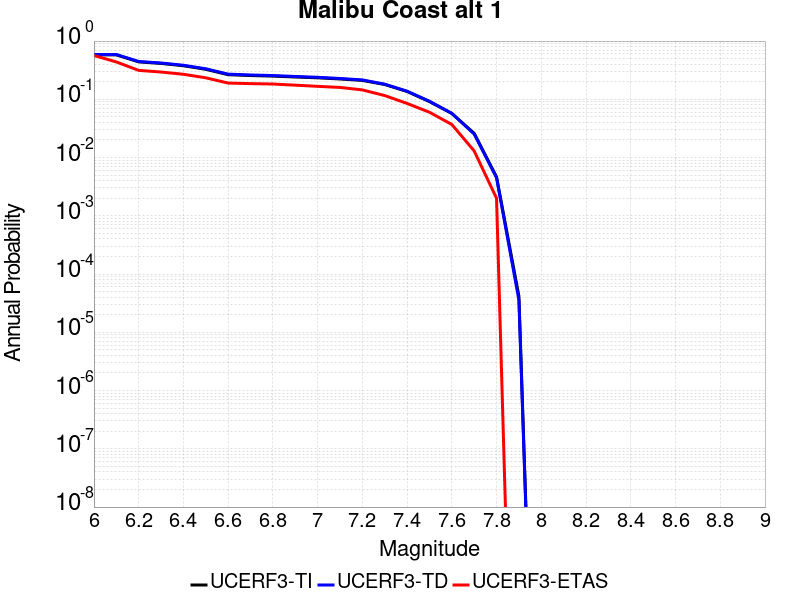

Data behind this chart, as committed beside it:
Magnitude, UCERF3-TI Prob, UCERF3-TD Prob, UCERF3-ETAS Prob
6.0, 0.5788, 0.5886, 0.566
6.1, 0.5788, 0.5886, 0.438
6.2, 0.4392, 0.4462, 0.314
6.3, 0.413, 0.4203, 0.294
6.4, 0.377, 0.3843, 0.269
6.5, 0.3276, 0.3346, 0.234
6.6, 0.2646, 0.2706, 0.19
6.7, 0.2559, 0.2617, 0.186
6.8, 0.2503, 0.2559, 0.183
6.9, 0.2415, 0.2467, 0.175
7.0, 0.2339, 0.2388, 0.167
7.1, 0.2235, 0.2279, 0.16
7.2, 0.2111, 0.2152, 0.145
7.3, 0.1796, 0.182, 0.116
7.4, 0.1363, 0.1379, 0.085
7.5, 0.09145, 0.09269, 0.06
7.6, 0.05722, 0.05737, 0.037
7.7, 0.02608, 0.02529, 0.013
7.8, 0.004661, 0.004497, 0.002
7.9, 4.178084E-5, 3.571236E-5, 0.0
